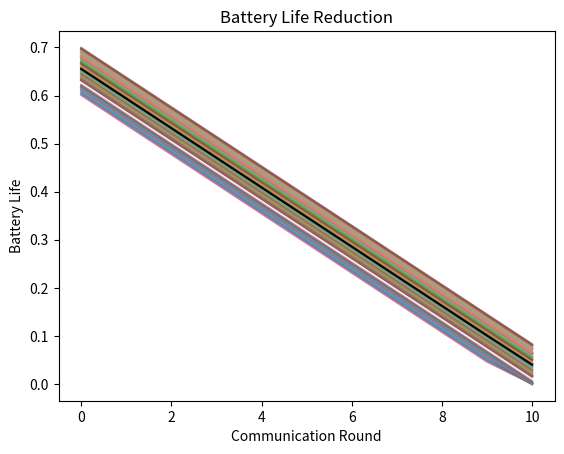

Python code for this plot:
"""
Distribution of initial battery life and battery life reduction functions for devices.
For each device, we will select a random phone model and a random initial battery life.
After each communication round, we will reduce battery life based on the training time and average power consumption of the phone.

Average battery life percentage is fairly uniform between 60% and 70%
https://www.researchgate.net/publication/225256651_Understanding_Human-Smartphone_Concerns_A_Study_of_Battery_Life/figures?lo=1


TODO: Could be worth looking into how energy consumption by 5G vs 4G networks adds to decrease.
https://www.alcansystems.com/files/news/2019-12-27_5G-and-Beyond.pdf
For now, implement based on hardware consumption.

Can use the equation from the MOHAWK paper to calculate battery life reduction, caveat is it only
accounts for upload speed

https://citeseerx.ist.psu.edu/document?repid=rep1&type=pdf&doi=37cbd5bf8c460f057d30cbdd01a97d5aefe6fa92

Power can also be modeled something like section 4.4 in the batteryfl paper:
Function of baseline power, number of cores, utilization of the core, frequency of the core, and a power coefficient.

Pi = P_baseline + sum[0 to n](P_core * U_core * F_core * Y) where n is the number of cores and Y is the power coefficient.

Then just multiply Pi by training time to get the power consumption for that round of training.
"""

import numpy as np

battery_life = np.random.uniform(0.6, 0.7, 1000)
scaling_factor = 180.0

"""
Dictionary of phone models:
 - Name : model name (str)
    - Power consumption: average power consumption in watts (float)
    - Battery Capacity: battery capacity in watt-hours (float)

"""
phone_models = {
    "apple_iphone_15": {
        "battery_capacity": 12.98,
        "cores": 6,
        "power_coefficient": 0.1,
        "baseline_power": 0.5,
        "frequency": 2.5,
    },
}


"""
Initialize phone and battery life.
"""


def init_battery(seed=None):
    if seed is not None:
        np.random.seed(seed)
    phone = np.random.choice(list(phone_models.keys()))
    battery = np.random.choice(battery_life)
    return phone, battery


def reduce_battery(phone, battery, training_time):
    try:
        model = phone_models[phone]
    except:
        model = phone_models["apple_iphone_15"]
    power_consumption = (
        model["baseline_power"]
        + model["cores"] * model["power_coefficient"] * model["frequency"]
    )
    current_wh = battery * model["battery_capacity"]
    if power_consumption * (scaling_factor * (training_time / 3600)) > current_wh:
        return 0
    current_wh -= power_consumption * (scaling_factor * (training_time / 3600))
    battery = current_wh / model["battery_capacity"]
    if battery < 0:
        battery = 0
    return battery


def plot_battery_life(battery_life, num_rounds, num_devices, experiment_name):
    import matplotlib.pyplot as plt

    # Pad battery_life to ensure all devices have data for all rounds
    max_rounds = num_rounds + 1
    padded_battery = [
        device_battery + [device_battery[-1]] * (max_rounds - len(device_battery))
        for device_battery in battery_life
    ]

    battery = np.array(padded_battery).reshape(num_devices, max_rounds)
    plt.plot(battery.T, alpha=0.5)
    plt.plot(battery.mean(axis=0), color="black")
    plt.xlabel("Communication Round")
    plt.ylabel("Battery Life")
    plt.title("Battery Life Reduction of {} Devices".format(num_devices))
    # save the plot
    plt.savefig("figs/" + experiment_name + "_battery.png")


# simulating battery life reduction for 100 devices
# show average battery life reduction over 10 communication rounds
# plot the battery life reduction for each device
if __name__ == "__main__":
    import matplotlib.pyplot as plt

    battery = []
    for i in range(100):
        phone, b = init_battery()
        battery.append(b)
        for i in range(10):
            b = reduce_battery(phone, b, 8)
            battery.append(b)
    battery = np.array(battery).reshape(100, 11)
    plt.plot(battery.T, alpha=0.5)
    plt.plot(battery.mean(axis=0), color="black")
    plt.xlabel("Communication Round")
    plt.ylabel("Battery Life")
    plt.title("Battery Life Reduction")
    plt.show()
